Run: headless pygame with SDL's dummy video driver; simulated clock (each Clock.tick advances the game by its frame time, no real sleeping); random seed 0; keys injected as events and as key.get_pressed() state; no mouse input.
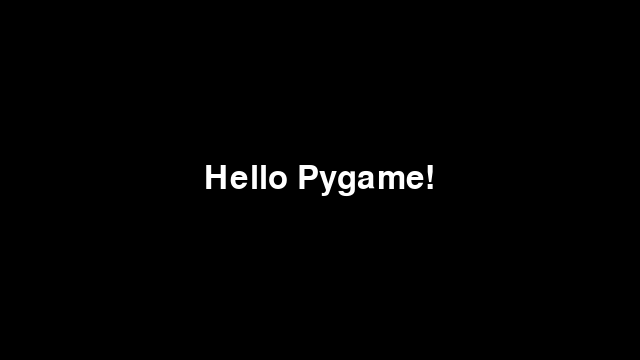
Frame 1 of 4 · flips 1–60 · no input
Frame 2 of 4 · flips 61–180 · tapped SPACE, RETURN · held RIGHT (→), D · screen unchanged from frame 1, image omitted
Frame 3 of 4 · flips 181–300 · held DOWN (↓), S · screen unchanged from frame 2, image omitted
Frame 4 of 4 · flips 301–420 · held LEFT (←), A, UP (↑), W · screen unchanged from frame 3, image omitted

The pygame program that drew these frames:

# Example file showing a basic pygame "game loop"
import pygame

# pygame setup
pygame.init()
screen = pygame.display.set_mode((640, 360))
clock = pygame.time.Clock()
running = True

while running:
    # poll for events
    # pygame.QUIT event means the user clicked X to close your window
    for event in pygame.event.get():
        if event.type == pygame.QUIT:
            running = False

    # fill the screen with a color to wipe away anything from last frame
    screen.fill("black")

    #######################################################################
    # This is where we started!
    pygame.display.set_caption("Vocab Machine!")
    
    # 1. Font instance
    font = pygame.font.Font(None, 48)  # None = default font 48 = size
    # 2. text rendering
    text_surface = font.render("Hello Pygame!", True, (255, 255, 255))

    # put the text_surface on the screen
    center_x = (screen.get_width() / 2)-(text_surface.get_width() / 2)
    center_y = (screen.get_height() / 2)-(text_surface.get_height() / 2)
    screen.blit(text_surface, (center_x, center_y))

    # flip() the display to put your work on screen
    pygame.display.flip()

    clock.tick(60)  # limits FPS to 60

pygame.quit()
